Run: headless pygame with SDL's dummy video driver; simulated clock (each Clock.tick advances the game by its frame time, no real sleeping); random seed 0; keys injected as events and as key.get_pressed() state; no mouse input.
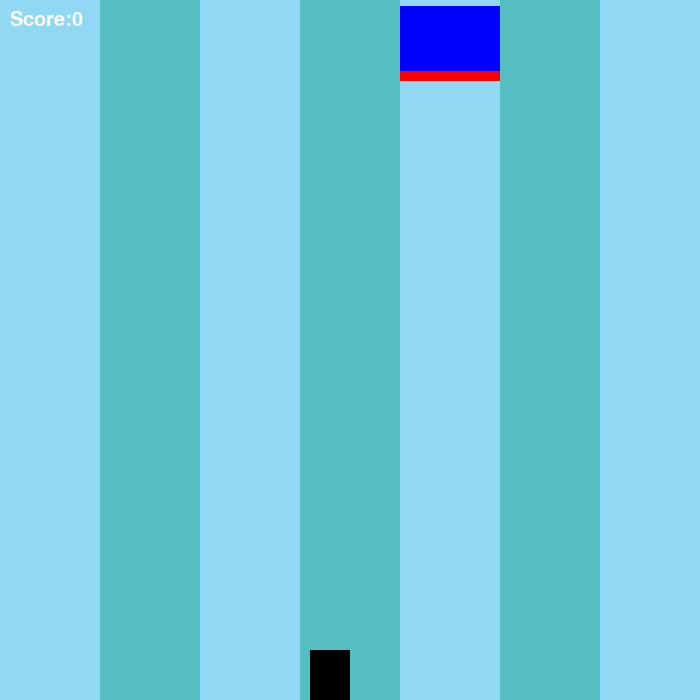
Frame 1 of 4 · flips 1–60 · no input
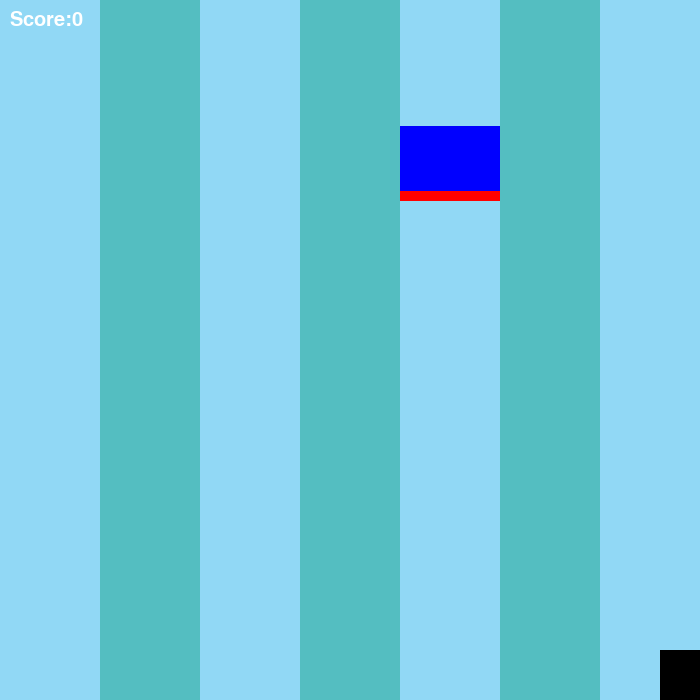
Frame 2 of 4 · flips 61–180 · tapped SPACE, RETURN · held RIGHT (→), D
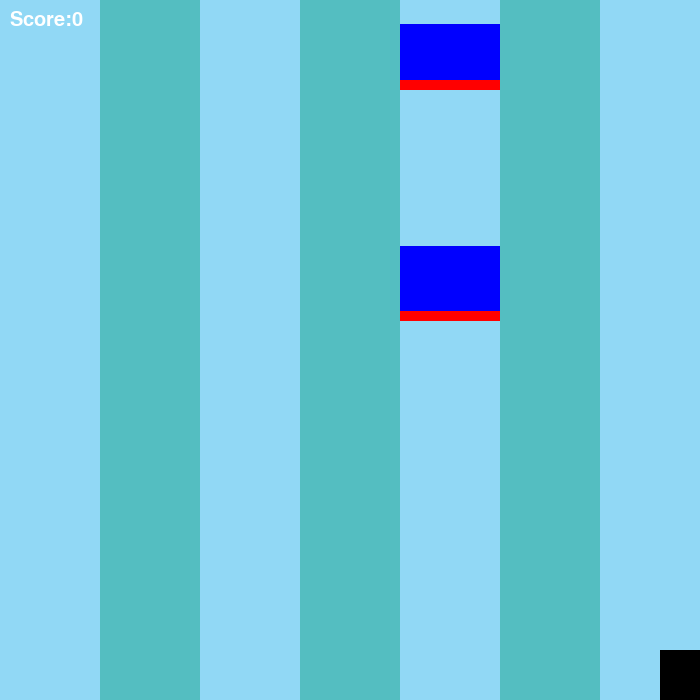
Frame 3 of 4 · flips 181–300 · held DOWN (↓), S
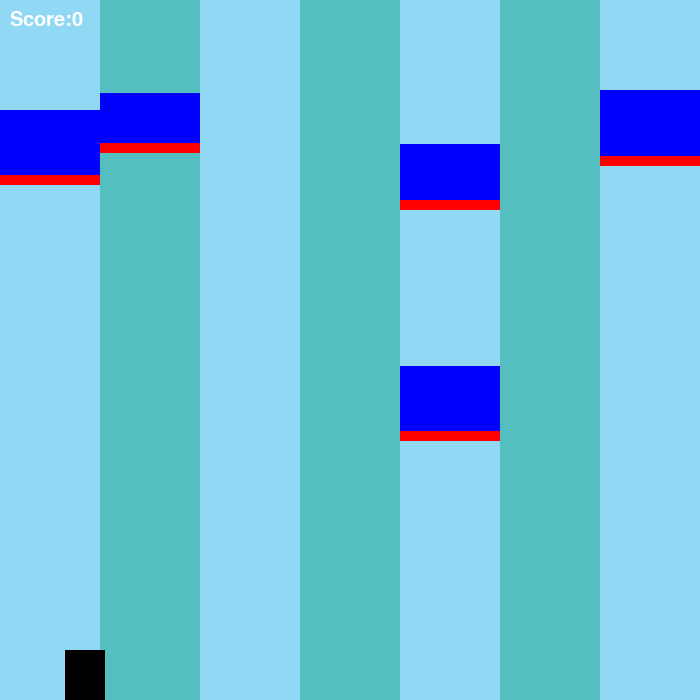
Frame 4 of 4 · flips 301–420 · held LEFT (←), A, UP (↑), W

The pygame program that drew these frames:

import pygame as pg
import random 

pg.init()

screen_width,screen_height = 700,700
screen = pg.display.set_mode((screen_width,screen_height))
pg.display.set_caption('jump')
clock = pg.time.Clock()

global score
score = 0

class game_object:
    def __init__(self,collumn):
        self.height,self.width = random.randint(60,80),screen_width//7
        self.collumn = collumn
        self.x,self.y = collumn*100,0
        self.speed = 1
        self.falling = True
        
    def fall(self):   
        global collumns   
        count = -1 
        for i in range(len(collumns[self.collumn])):
            count += 1
            if count == 0 and self.y == collumns[self.collumn][i].y:
                    if self.y <= screen_height - self.height:
                        self.y += self.speed
                        self.falling = True
                    else:
                        self.falling = False
            i -= 1
            if collumns[self.collumn][i] != self and collumns[self.collumn][i+1] == self:
                if self.y <= collumns[self.collumn][i].y - self.height:
                    self.y += self.speed
                    self.falling = True
                else:
                    self.falling = False
        self.rect = pg.Rect(self.x,self.y,self.width,self.height)
        self.danger_rect = pg.Rect(self.x,self.y + self.height - 10, self.width, 10)
    def draw(self):
        pg.draw.rect(screen,('blue'),self.rect)
        pg.draw.rect(screen,'red',self.danger_rect)

class Player:
    def __init__(self):
        self.height,self.width = 50,40
        self.speed = 5
        self.x,self.y = screen_width//2 - self.width , screen_height - self.height
        self.gravity, self.jump_vel, self.jump_height, self.jumping = 1,20,20,False
        self.on_ground, self.falling_plat, self.grav = True, False, 1
    def jump(self,keys):
        if keys[pg.K_SPACE]:
            self.jumping = True
            self.on_ground = False
        if self.jumping:
            self.y -= self.jump_vel
            self.jump_vel -= self.gravity
            if self.jump_vel < -self.jump_height:
                self.jumping = False
                self.on_ground = True
                self.jump_vel = self.jump_height

        if self.falling_plat == True:
            self.y += 1
        if not self.falling_plat:
            if not self.y + self.height >= screen_height and not self.jumping:
                floating = True
                for j in collumns:
                    for item in j:
                        if self.y + self.height == item.y and item.x - self.width <= self.x <= item.x + item.width:
                                floating = False
                                self.y = item.y - self.height
                if floating == False:
                    self.grav = 1
                if floating:
                    self.y += self.grav
                    self.grav += 1



    def move(self,keys):
        if keys[pg.K_a] and self.x > 0:
            self.x -= self.speed
        if keys[pg.K_d] and self.x < screen_width-self.width:
            self.x += self.speed

    def draw_char(self):
        self.col = self.x//100
        self.rect = pg.Rect(self.x,self.y,self.width,self.height)
        pg.draw.rect(screen,'black',self.rect)

def collision_detection(player, game_object):
    player_rect = pg.Rect(player.x, player.y, player.width, player.height)
    game_object_rect =  game_object.rect
    game_object_death = game_object.danger_rect
    if player_rect.colliderect(game_object_death):
        return False
    if player_rect.colliderect(game_object_rect):
        player.on_ground = True
        player.y = game_object.y - player.height
        if game_object.falling:
            player.falling_plat = True
        else:
            player.falling_plat = False


def show_score():
    global score
    font = pg.font.Font(None,30)
    msg = font.render('Score:'+str(score),True,'white')
    screen.blit(msg,(10,10))

def screen_bg():
    screen.fill((84,190,193))
    for i in range(0,screen_width//100):
        if i%2 == 0: 
            pg.draw.rect(screen,(145,216,245),(i*100,0,100,screen_height))
      
def game_loop():
    global collumns,score
    run = True
    collumns = [[]for i in range(0,screen_width//100)]
    player = Player()
    while run == True:
        if random.randint(1,100) == 1:
            num = random.randint(0,screen_width//100 - 1)
            collumns[num].append(game_object(num))
        screen_bg()
        for col in collumns:
            for c_object in col:
                c_object.fall()
                collision_detection(player,c_object)
                if collision_detection(player,c_object) == False:
                    run = False
                    score = 0
                c_object.draw()
        
        player.draw_char()


        keys = pg.key.get_pressed()
        player.jump(keys)
        player.move(keys)

        if player.y <= 0:
            run = False
            score += 1
        show_score()
        pg.display.update()
        clock.tick(60)

        for event in pg.event.get():
            if event.type == pg.QUIT:
                run = False
                pg.quit()
    return

while True:
    game_loop()
